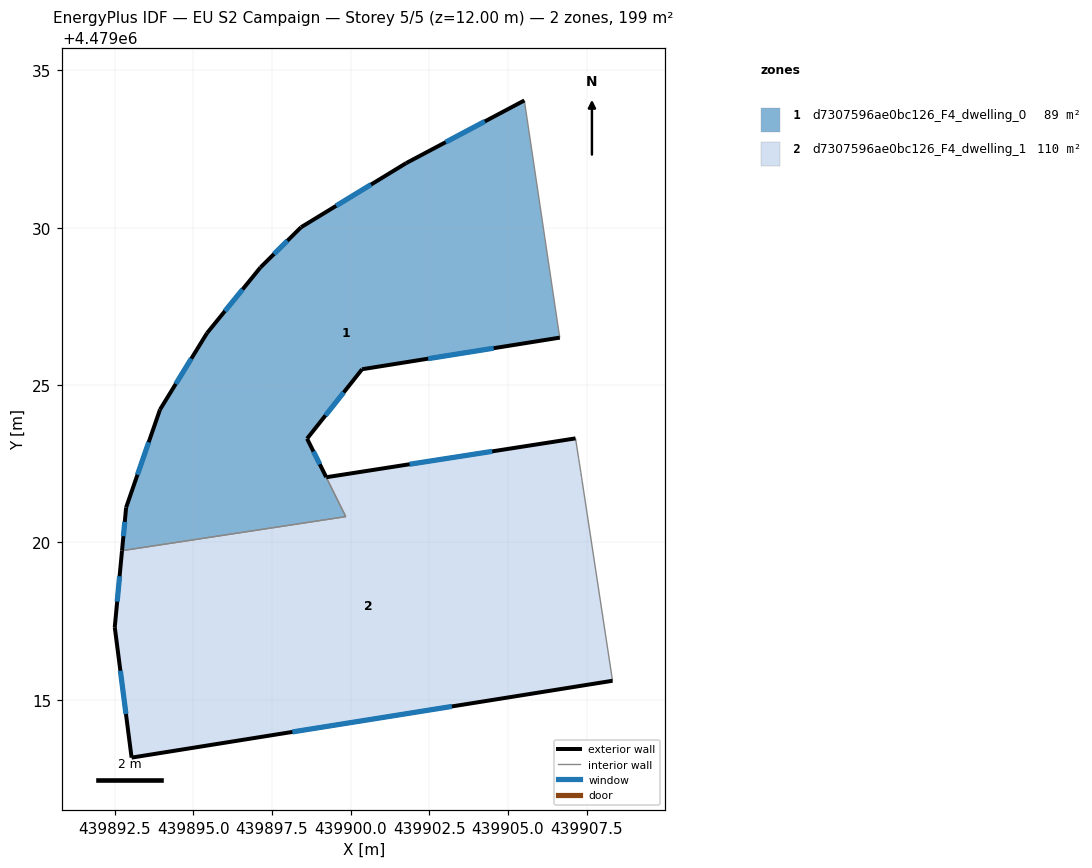
=== STOREY PLAN SPEC (per zone: floor XY polygon, exterior-wall plan segments, windows/doors) ===
zone 1: d7307596ae0bc126_F4_dwelling_0  (88.8 m²)
  floor: (439905.52, 4479034.04) (439906.58, 4479026.97) (439906.65, 4479026.51) (439900.37, 4479025.50) (439898.62, 4479023.30) (439899.85, 4479020.82) (439892.74, 4479019.74) (439892.87, 4479021.11) (439893.95, 4479024.22) (439895.44, 4479026.65) (439897.14, 4479028.74) (439898.43, 4479030.01) (439901.77, 4479032.05)
  exterior wall: (439892.87, 4479021.11) – (439892.74, 4479019.74)  [1.4 m]
    window: (439892.83, 4479020.65) – (439892.78, 4479020.20)  [0.5 m²]
  exterior wall: (439893.95, 4479024.22) – (439892.87, 4479021.11)  [3.3 m]
    window: (439893.59, 4479023.18) – (439893.23, 4479022.15)  [1.1 m²]
  exterior wall: (439895.44, 4479026.65) – (439893.95, 4479024.22)  [2.9 m]
    window: (439894.94, 4479025.84) – (439894.44, 4479025.03)  [0.9 m²]
  exterior wall: (439897.14, 4479028.74) – (439895.44, 4479026.65)  [2.7 m]
    window: (439896.57, 4479028.04) – (439896.01, 4479027.35)  [0.9 m²]
  exterior wall: (439898.43, 4479030.01) – (439897.14, 4479028.74)  [1.8 m]
    window: (439897.99, 4479029.59) – (439897.57, 4479029.16)  [0.6 m²]
  exterior wall: (439901.77, 4479032.05) – (439898.43, 4479030.01)  [3.9 m]
    window: (439900.65, 4479031.37) – (439899.54, 4479030.70)  [1.3 m²]
  exterior wall: (439905.52, 4479034.04) – (439901.77, 4479032.05)  [4.3 m]
    window: (439904.27, 4479033.38) – (439903.02, 4479032.72)  [1.4 m²]
  exterior wall: (439900.37, 4479025.50) – (439906.65, 4479026.51)  [6.4 m]
    window: (439902.47, 4479025.84) – (439904.55, 4479026.17)  [2.1 m²]
  exterior wall: (439898.62, 4479023.30) – (439900.37, 4479025.50)  [2.8 m]
    window: (439899.20, 4479024.03) – (439899.78, 4479024.77)  [0.9 m²]
  exterior wall: (439899.22, 4479022.08) – (439898.62, 4479023.30)  [1.4 m]
    window: (439899.02, 4479022.48) – (439898.82, 4479022.89)  [0.4 m²]
  interior walls: 4
zone 2: d7307596ae0bc126_F4_dwelling_1  (109.8 m²)
  floor: (439907.15, 4479023.31) (439907.25, 4479022.66) (439907.27, 4479022.50) (439907.32, 4479022.23) (439907.34, 4479022.06) (439907.36, 4479021.96) (439908.32, 4479015.60) (439893.04, 4479013.16) (439892.51, 4479017.31) (439892.74, 4479019.74) (439899.85, 4479020.82) (439899.23, 4479022.07)
  exterior wall: (439907.15, 4479023.31) – (439899.23, 4479022.07)  [8.0 m]
    window: (439904.50, 4479022.89) – (439901.87, 4479022.48)  [2.6 m²]
  exterior wall: (439893.04, 4479013.16) – (439908.32, 4479015.60)  [15.5 m]
    window: (439898.15, 4479013.98) – (439903.22, 4479014.79)  [5.1 m²]
  exterior wall: (439892.51, 4479017.31) – (439893.04, 4479013.16)  [4.2 m]
    window: (439892.69, 4479015.92) – (439892.86, 4479014.55)  [1.4 m²]
  exterior wall: (439892.74, 4479019.74) – (439892.51, 4479017.31)  [2.4 m]
    window: (439892.66, 4479018.93) – (439892.58, 4479018.12)  [0.8 m²]
  interior walls: 8

=== DERIVED (storey summary) ===
Building: EU S2 Campaign
Storey: 5 of 5  (floor level z = 12.00 m)
Storey gross floor area: 198.6 m²
Zones on this storey: 2
  - d7307596ae0bc126_F4_dwelling_0: floor 88.8 m²; exterior wall 30.7 m (92.2 m²); 10 window(s) 10.1 m²; WWR 11.0%
  - d7307596ae0bc126_F4_dwelling_1: floor 109.8 m²; exterior wall 30.1 m (90.3 m²); 4 window(s) 9.9 m²; WWR 11.0%
Zone adjacency (shared interzone walls):
  - d7307596ae0bc126_F4_dwelling_0 ↔ d7307596ae0bc126_F4_dwelling_1